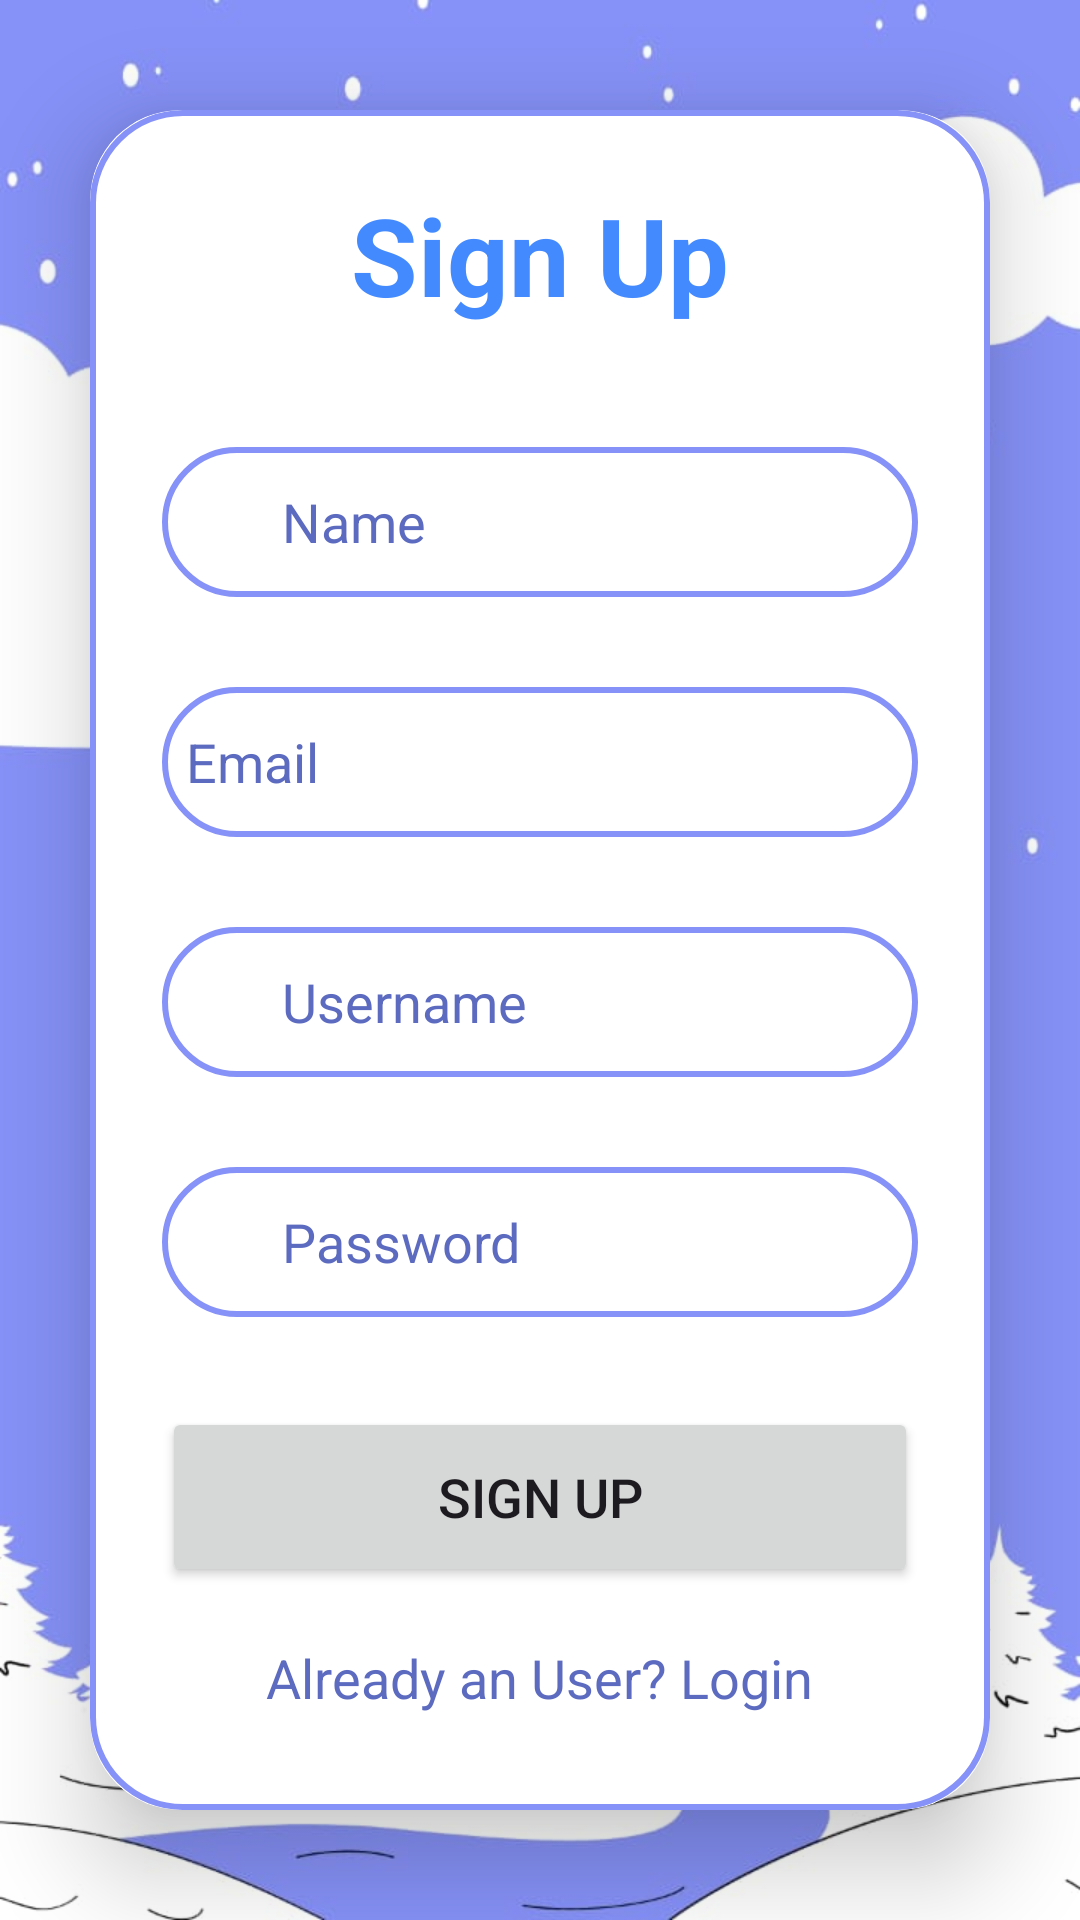

Reconstruct the res/layout file that produces this screen, plus the resources it refers to.
<!-- AndroidManifest.xml: application theme Theme.DiploHelper -->
<!-- res/layout/activity_signup.xml -->
<?xml version="1.0" encoding="utf-8"?>
<LinearLayout
    xmlns:android="http://schemas.android.com/apk/res/android"
    xmlns:app="http://schemas.android.com/apk/res-auto"
    xmlns:tools="http://schemas.android.com/tools"
    android:layout_width="match_parent"
    android:layout_height="match_parent"
    android:orientation="vertical"
    android:gravity="center"
    android:background="@drawable/lavender"
    tools:context=".Signup">

    <androidx.cardview.widget.CardView
        android:layout_width="match_parent"
        android:layout_height="wrap_content"
        android:layout_margin="30dp"
        app:cardCornerRadius="30dp"
        app:cardElevation="20dp">

        <LinearLayout
            android:layout_width="match_parent"
            android:layout_height="wrap_content"
            android:orientation="vertical"
            android:gravity="center_horizontal"
            android:padding="24dp"
            android:background="@drawable/lavender_border">

            <TextView
                android:layout_width="match_parent"
                android:layout_height="wrap_content"
                android:text="@string/sign_up"
                android:textAlignment="center"
                android:textColor="#448AFF"
                android:textSize="36sp"
                android:textStyle="bold" />

            <EditText
                android:id="@+id/Signup_name"
                android:layout_width="match_parent"
                android:layout_height="50dp"
                android:layout_marginTop="40dp"
                android:autofillHints=""
                android:background="@drawable/lavender_border"
                android:drawableStart="@drawable/baseline_person_24"
                android:drawablePadding="8dp"
                android:hint="@string/name"
                android:inputType="text"
                android:padding="8dp"
                android:textColor="@color/black"
                android:textColorHint="#5C6BC0" />

            <EditText
                android:id="@+id/Signup_email"
                android:layout_width="match_parent"
                android:layout_height="50dp"
                android:layout_marginTop="30dp"
                android:autofillHints="Email"
                android:background="@drawable/lavender_border"
                android:drawableStart="@drawable/baseline_email_24"
                android:drawablePadding="8dp"
                android:hint="@string/Signup_email"
                android:inputType="textEmailAddress"
                android:padding="8dp"
                android:textColor="@color/black"
                android:textColorHint="#5C6BC0" />

            <EditText
                android:id="@+id/Signup_username"
                android:layout_width="match_parent"
                android:layout_height="50dp"
                android:layout_marginTop="30dp"
                android:background="@drawable/lavender_border"
                android:drawableStart="@drawable/baseline_person_pin_24"
                android:drawablePadding="8dp"
                android:hint="@string/username"
                android:padding="8dp"
                android:textColor="@color/black"
                android:textColorHint="#5C6BC0"
                android:inputType="text"
                android:autofillHints="" />

            <EditText
                android:id="@+id/Signup_password"
                android:layout_width="match_parent"
                android:layout_height="50dp"
                android:layout_marginTop="30dp"
                android:autofillHints=""
                android:background="@drawable/lavender_border"
                android:drawableStart="@drawable/baseline_lock_24"
                android:drawablePadding="8dp"
                android:hint="@string/password"
                android:inputType="textPassword"
                android:padding="8dp"
                android:textColor="@color/black"
                android:textColorHint="#5C6BC0" />

            <Button
                android:id="@+id/Signup_Button"
                android:layout_width="match_parent"
                android:layout_height="60dp"
                android:layout_marginTop="30dp"
                android:text="@string/sign_up_btn"
                android:textSize="18sp"
                tools:ignore="TextSizeCheck,DuplicateSpeakableTextCheck">

            </Button>

            <TextView
                android:id="@+id/SignupRedirectText"
                android:layout_width="wrap_content"
                android:layout_height="wrap_content"
                android:layout_marginTop="10dp"
                android:gravity="center"
                android:padding="8dp"
                android:text="@string/already_an_user_login"
                android:textColor="#5C6BC0"
                android:textSize="18sp">

            </TextView>




        </LinearLayout>

    </androidx.cardview.widget.CardView>





</LinearLayout>
<!-- resources referenced by this layout -->
<resources>
  <color name="black">#FF000000</color>
  <!-- drawable baseline_lock_24 (drawable) -->
  <vector android:height="24dp" android:tint="#FFFFFFFF"
      android:viewportHeight="24" android:viewportWidth="24"
      android:width="24dp" xmlns:android="http://schemas.android.com/apk/res/android">
      <path android:fillColor="@android:color/white" android:pathData="M18,8h-1L17,6c0,-2.76 -2.24,-5 -5,-5S7,3.24 7,6v2L6,8c-1.1,0 -2,0.9 -2,2v10c0,1.1 0.9,2 2,2h12c1.1,0 2,-0.9 2,-2L20,10c0,-1.1 -0.9,-2 -2,-2zM12,17c-1.1,0 -2,-0.9 -2,-2s0.9,-2 2,-2 2,0.9 2,2 -0.9,2 -2,2zM15.1,8L8.9,8L8.9,6c0,-1.71 1.39,-3.1 3.1,-3.1 1.71,0 3.1,1.39 3.1,3.1v2z"/>
  </vector>
  <!-- drawable baseline_person_24 (drawable) -->
  <vector android:height="24dp" android:tint="#FFFFFFFF"
      android:viewportHeight="24" android:viewportWidth="24"
      android:width="24dp" xmlns:android="http://schemas.android.com/apk/res/android">
      <path android:fillColor="@android:color/white" android:pathData="M12,12c2.21,0 4,-1.79 4,-4s-1.79,-4 -4,-4 -4,1.79 -4,4 1.79,4 4,4zM12,14c-2.67,0 -8,1.34 -8,4v2h16v-2c0,-2.66 -5.33,-4 -8,-4z"/>
  </vector>
  <!-- drawable baseline_person_pin_24 (drawable) -->
  <vector android:height="24dp" android:tint="#FFFFFFFF"
      android:viewportHeight="24" android:viewportWidth="24"
      android:width="24dp" xmlns:android="http://schemas.android.com/apk/res/android">
      <path android:fillColor="@android:color/white" android:pathData="M12,2c-4.97,0 -9,4.03 -9,9 0,4.17 2.84,7.67 6.69,8.69L12,22l2.31,-2.31C18.16,18.67 21,15.17 21,11c0,-4.97 -4.03,-9 -9,-9zM12,4c1.66,0 3,1.34 3,3s-1.34,3 -3,3 -3,-1.34 -3,-3 1.34,-3 3,-3zM12,18.3c-2.5,0 -4.71,-1.28 -6,-3.22 0.03,-1.99 4,-3.08 6,-3.08 1.99,0 5.97,1.09 6,3.08 -1.29,1.94 -3.5,3.22 -6,3.22z"/>
  </vector>
  <!-- drawable lavender: jpeg bitmap (drawable, 36004 bytes) -->
  <!-- drawable lavender_border (drawable) -->
  <?xml version="1.0" encoding="utf-8"?>
  <shape xmlns:android="http://schemas.android.com/apk/res/android"
     android:shape="rectangle">
      <stroke
          android:width="2dp"
          android:color="@color/lavender"/>
  
      <corners
          android:radius="30dp"/>
  </shape>
  <string name="Signup_email">Email</string>
  <string name="already_an_user_login">Already an User? Login</string>
  <string name="name">Name</string>
  <string name="password">Password</string>
  <string name="sign_up">Sign Up</string>
  <string name="sign_up_btn">Sign Up</string>
  <string name="username">Username</string>
  <style name="Theme.DiploHelper" parent="Base.Theme.DiploHelper" />
  <color name="lavender">#8692f7</color>
  <style name="Base.Theme.DiploHelper" parent="Theme.Material3.DayNight.NoActionBar">
          
          
      </style>
</resources>
